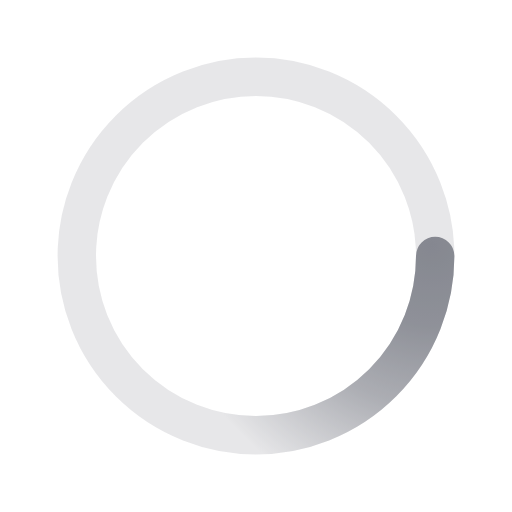
t = 0.00 s
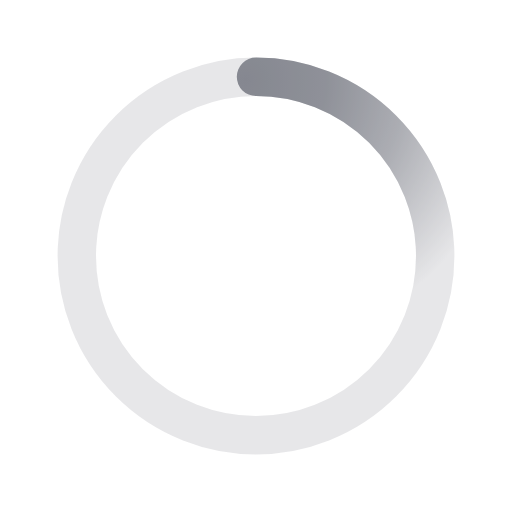
t = 0.50 s
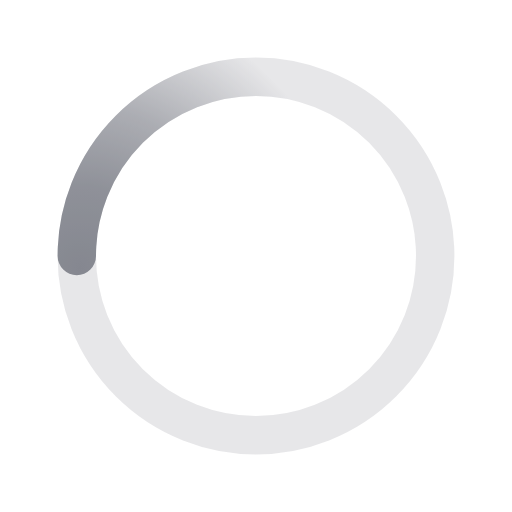
t = 1.00 s
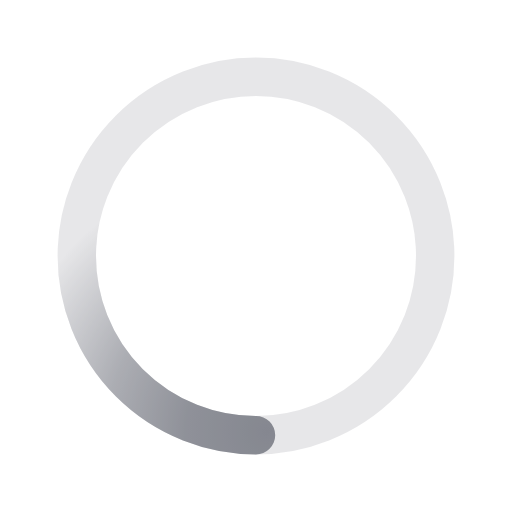
t = 1.50 s

The animated SVG that drew these frames (rendered in a browser with its animation timeline set to each time). Animation: 1 SMIL element (animateTransform=1); one cycle of 2.00 s, repeats indefinitely.

﻿<svg xmlns='http://www.w3.org/2000/svg' viewBox='0 0 200 200'><radialGradient id='a10' cx='.66' fx='.66' cy='.3125' fy='.3125' gradientTransform='scale(1.5)'><stop offset='0' stop-color='#858890'></stop><stop offset='.3' stop-color='#858890' stop-opacity='.9'></stop><stop offset='.6' stop-color='#858890' stop-opacity='.6'></stop><stop offset='.8' stop-color='#858890' stop-opacity='.3'></stop><stop offset='1' stop-color='#858890' stop-opacity='0'></stop></radialGradient><circle transform-origin='center' fill='none' stroke='url(#a10)' stroke-width='15' stroke-linecap='round' stroke-dasharray='200 1000' stroke-dashoffset='0' cx='100' cy='100' r='70'><animateTransform type='rotate' attributeName='transform' calcMode='spline' dur='2' values='360;0' keyTimes='0;1' keySplines='0 0 1 1' repeatCount='indefinite'></animateTransform></circle><circle transform-origin='center' fill='none' opacity='.2' stroke='#858890' stroke-width='15' stroke-linecap='round' cx='100' cy='100' r='70'></circle></svg>